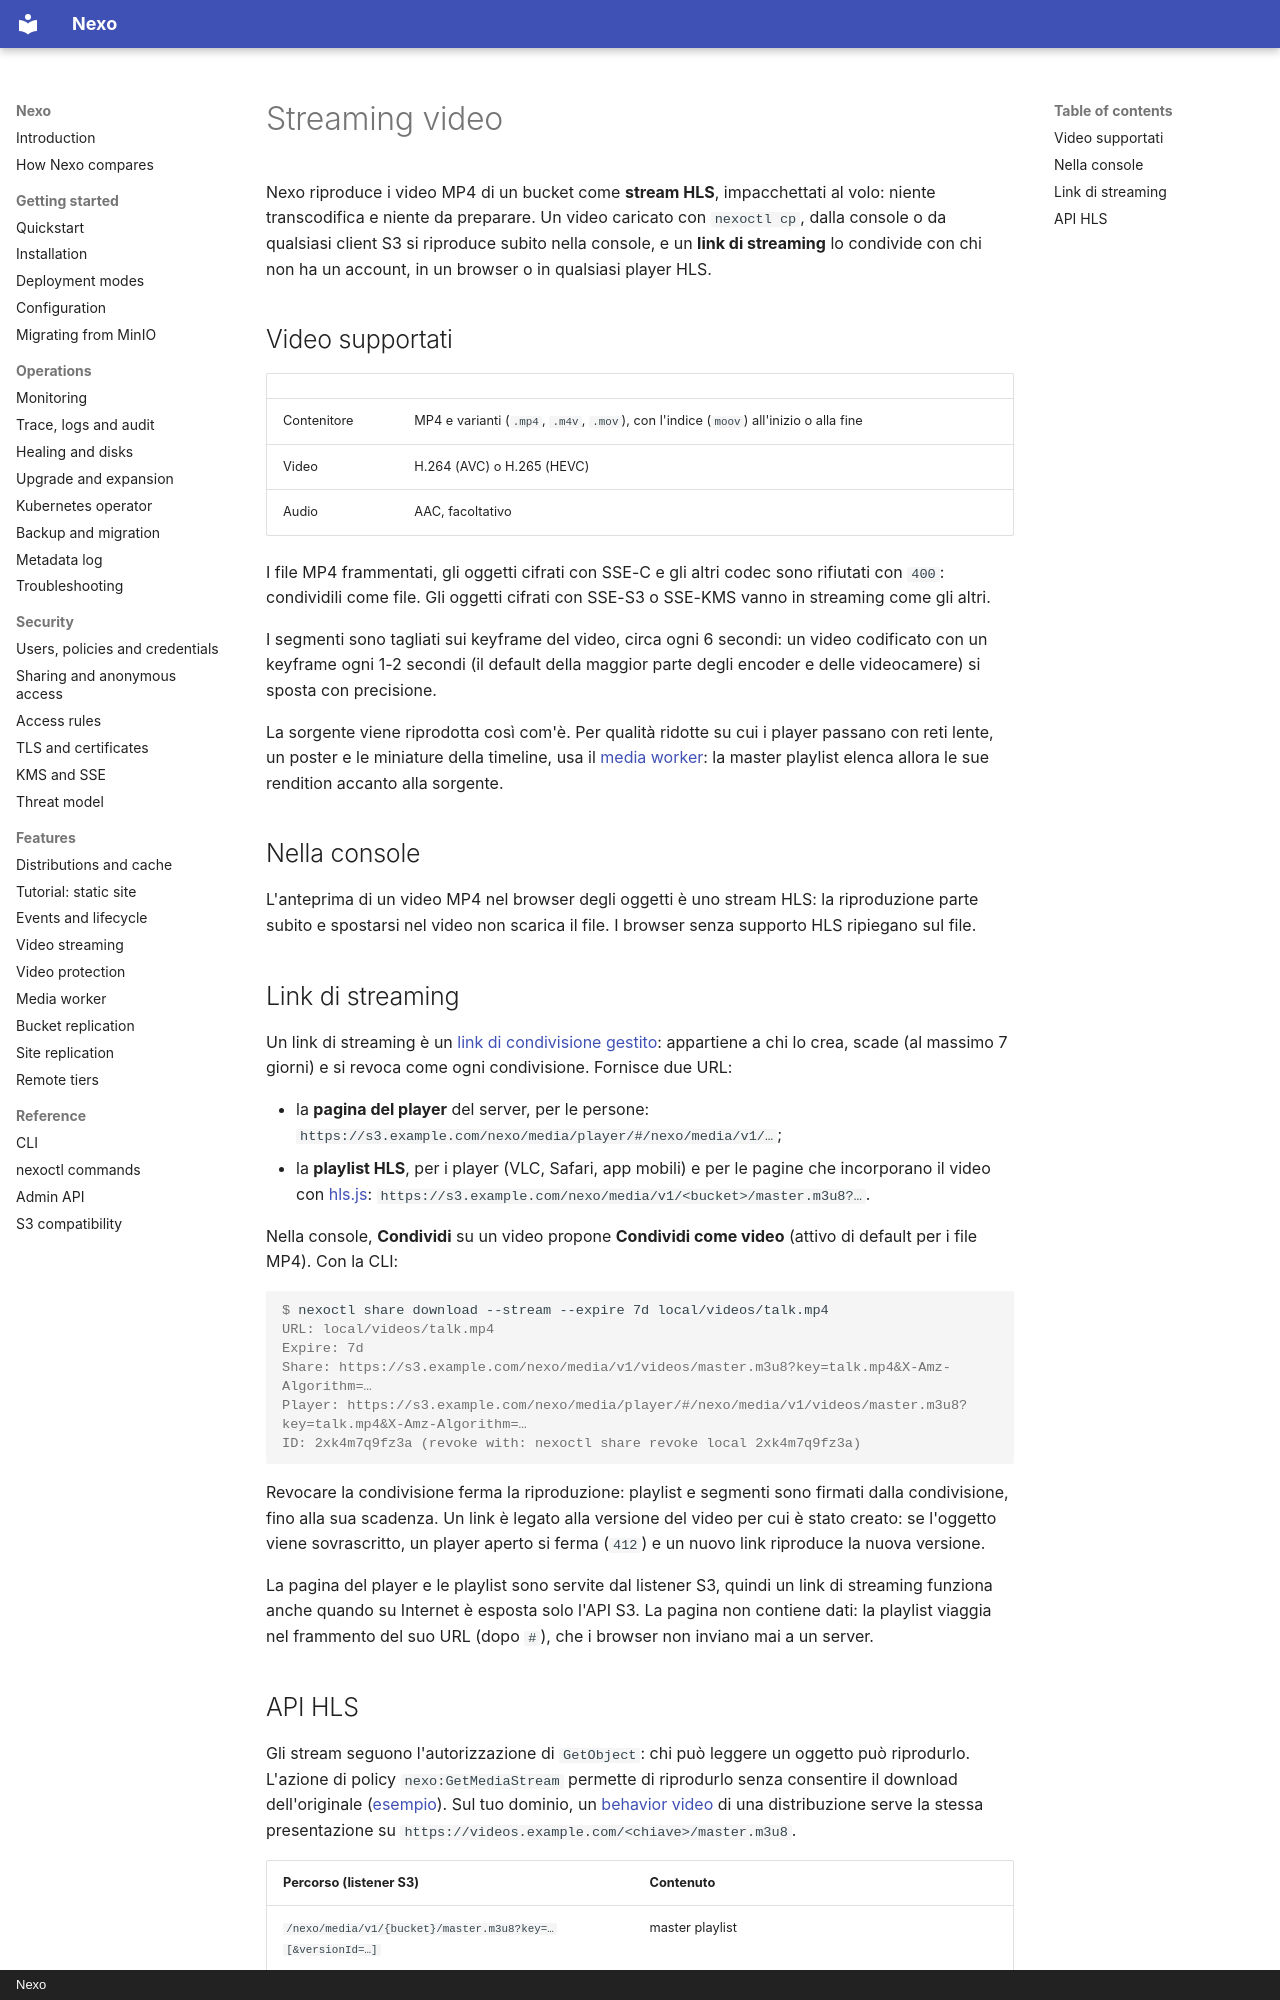

repository: R3n3r0/Nexo · page: video-streaming.it/index.html · generator: mkdocs · copyright: Nexo

# Streaming video

Nexo riproduce i video MP4 di un bucket come **stream HLS**, impacchettati al volo: niente
transcodifica e niente da preparare. Un video caricato con `nexoctl cp`, dalla console o da qualsiasi
client S3 si riproduce subito nella console, e un **link di streaming** lo condivide con chi non ha un
account, in un browser o in qualsiasi player HLS.

## Video supportati

| | |
| --- | --- |
| Contenitore | MP4 e varianti (`.mp4`, `.m4v`, `.mov`), con l'indice (`moov`) all'inizio o alla fine |
| Video | H.264 (AVC) o H.265 (HEVC) |
| Audio | AAC, facoltativo |

I file MP4 frammentati, gli oggetti cifrati con SSE-C e gli altri codec sono rifiutati con `400`:
condividili come file. Gli oggetti cifrati con SSE-S3 o SSE-KMS vanno in streaming come gli altri.

I segmenti sono tagliati sui keyframe del video, circa ogni 6 secondi: un video codificato con un
keyframe ogni 1-2 secondi (il default della maggior parte degli encoder e delle videocamere) si sposta
con precisione.

La sorgente viene riprodotta così com'è. Per qualità ridotte su cui i player passano con reti lente, un
poster e le miniature della timeline, usa il [media worker](media-worker.md): la master playlist elenca allora
le sue rendition accanto alla sorgente.

## Nella console

L'anteprima di un video MP4 nel browser degli oggetti è uno stream HLS: la riproduzione parte subito
e spostarsi nel video non scarica il file. I browser senza supporto HLS ripiegano sul file.

## Link di streaming

Un link di streaming è un [link di condivisione gestito](security/sharing.md): appartiene a chi lo crea,
scade (al massimo 7 giorni) e si revoca come ogni condivisione. Fornisce due URL:

- la **pagina del player** del server, per le persone: `https://s3.example.com/nexo/media/player/#/nexo/media/v1/…`;
- la **playlist HLS**, per i player (VLC, Safari, app mobili) e per le pagine che incorporano il video con
  [hls.js](https://github.com/video-dev/hls.js): `https://s3.example.com/nexo/media/v1/<bucket>/master.m3u8?…`.

Nella console, **Condividi** su un video propone **Condividi come video** (attivo di default per i file
MP4). Con la CLI:

```console
$ nexoctl share download --stream --expire 7d local/videos/talk.mp4
URL: local/videos/talk.mp4
Expire: 7d
Share: https://s3.example.com/nexo/media/v1/videos/master.m3u8?key=talk.mp4&X-Amz-Algorithm=…
Player: https://s3.example.com/nexo/media/player/#/nexo/media/v1/videos/master.m3u8?key=talk.mp4&X-Amz-Algorithm=…
ID: 2xk4m7q9fz3a (revoke with: nexoctl share revoke local 2xk4m7q9fz3a)
```

Revocare la condivisione ferma la riproduzione: playlist e segmenti sono firmati dalla condivisione,
fino alla sua scadenza. Un link è legato alla versione del video per cui è stato creato: se l'oggetto
viene sovrascritto, un player aperto si ferma (`412`) e un nuovo link riproduce la nuova versione.

La pagina del player e le playlist sono servite dal listener S3, quindi un link di streaming funziona
anche quando su Internet è esposta solo l'API S3. La pagina non contiene dati: la playlist viaggia nel
frammento del suo URL (dopo `#`), che i browser non inviano mai a un server.
